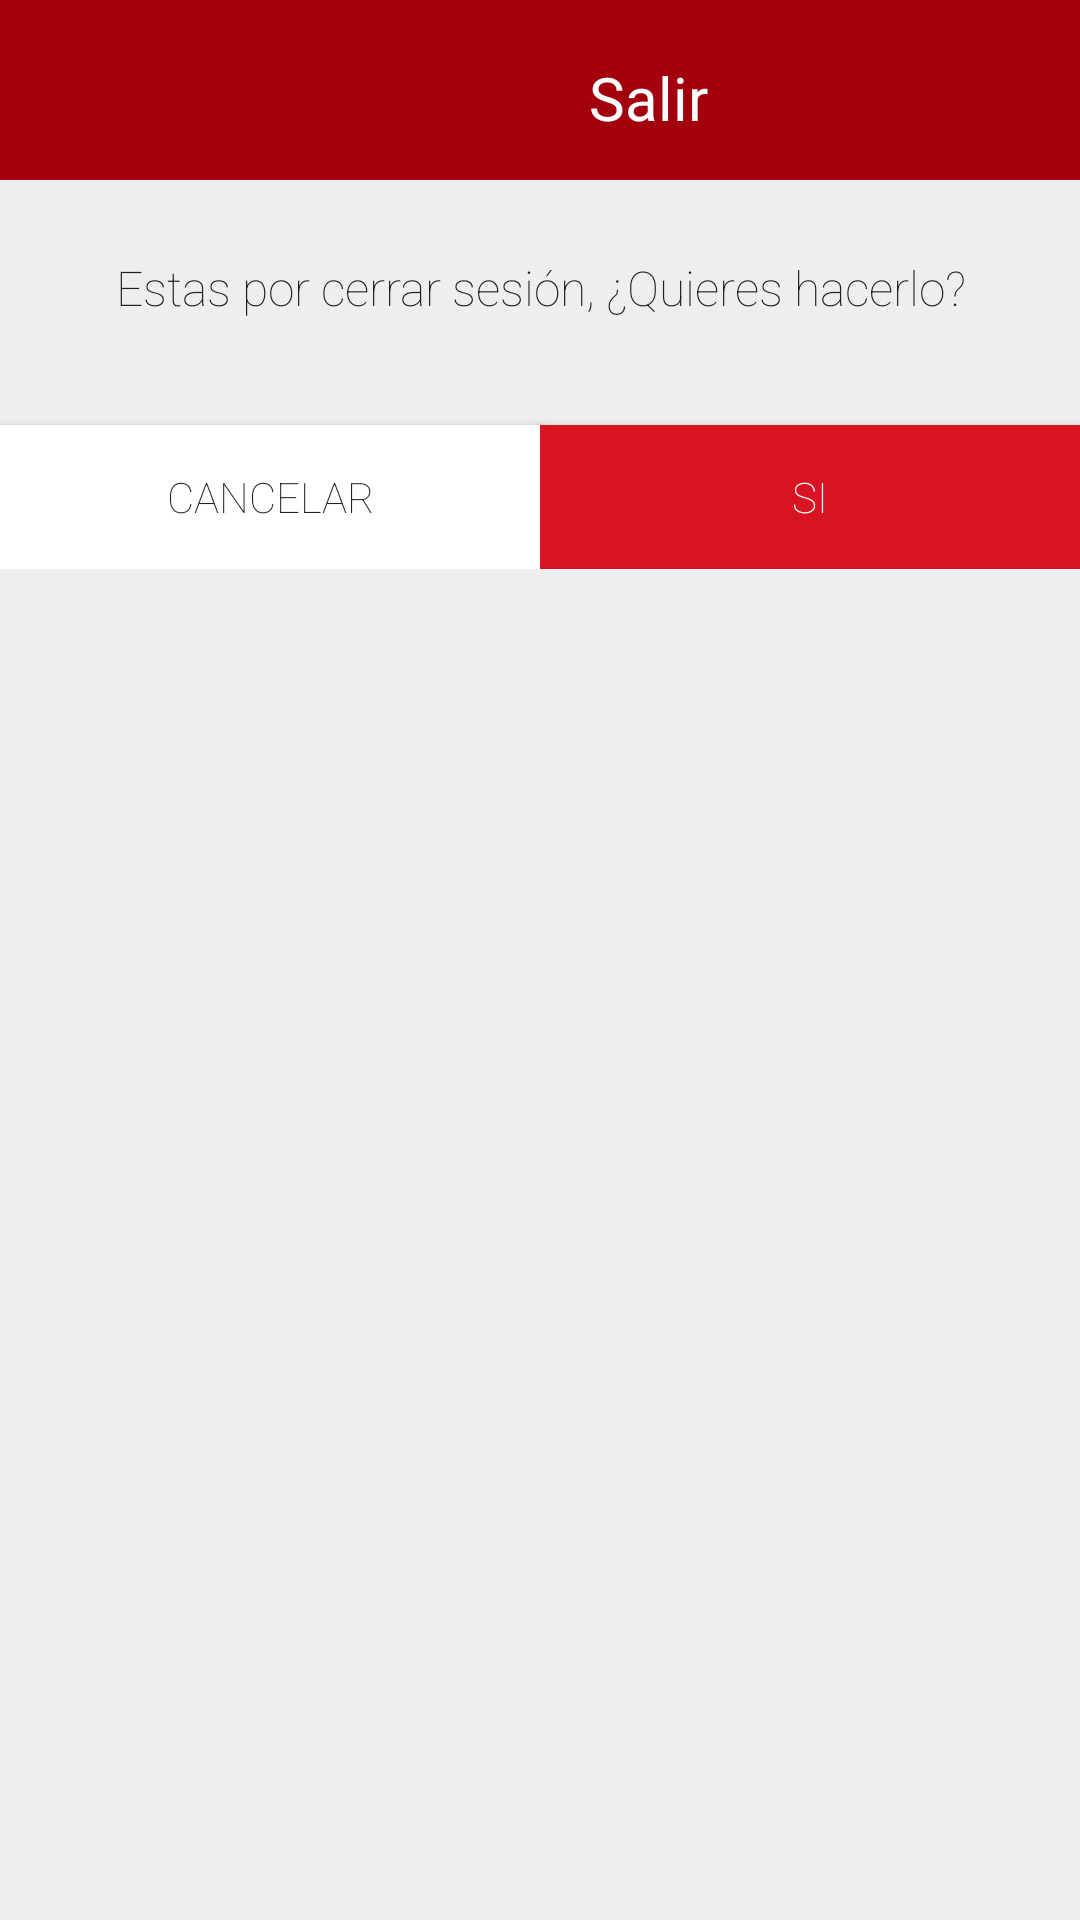

The Android layout XML behind this screen, and the referenced resources:
<!-- AndroidManifest.xml: application theme Theme.Android_LoginFirebaseKotlin -->
<!-- res/layout/bottom_sheet_logout.xml -->
<?xml version="1.0" encoding="utf-8"?>
<LinearLayout xmlns:android="http://schemas.android.com/apk/res/android"
    xmlns:app="http://schemas.android.com/apk/res-auto"
    android:id="@+id/bottom_sheet"
    android:layout_width="match_parent"
    android:layout_height="wrap_content"
    android:background="@color/gris"
    android:orientation="vertical"
    app:behavior_hideable="false"
    app:behavior_peekHeight="100dp"
    app:layout_behavior="android.support.design.widget.BottomSheetBehavior">

    <androidx.core.widget.NestedScrollView
        android:layout_width="match_parent"
        android:layout_height="wrap_content">

        <LinearLayout

            android:orientation="vertical"
            android:layout_width="match_parent"
            android:layout_height="wrap_content">


            <LinearLayout
                app:layout_anchorGravity="bottom"
                android:layout_gravity="bottom"
                android:gravity="bottom"
                android:orientation="vertical"
                android:background="@color/colorPrimaryDark"
                android:layout_width="match_parent"
                android:layout_height="wrap_content">

                <LinearLayout
                    android:weightSum="5"
                    android:orientation="horizontal"
                    android:layout_width="match_parent"
                    android:layout_height="wrap_content">

                    <LinearLayout
                        android:id="@+id/btnVaciarCarrito"
                        android:layout_weight="4"
                        android:gravity="left"
                        android:layout_width="match_parent"
                        android:layout_height="wrap_content"
                        android:orientation="vertical">

                        <LinearLayout
                            android:layout_margin="10dp"
                            android:orientation="vertical"
                            android:layout_width="wrap_content"
                            android:layout_height="wrap_content">
                            <ImageView

                                android:layout_gravity="center"
                                android:padding="5dp"
                                android:layout_width="40dp"
                                android:layout_height="40dp"
                                android:clickable="true"
                                android:src="@mipmap/usericon" />

                        </LinearLayout>

                    </LinearLayout>
                    <LinearLayout
                        android:layout_gravity="center"
                        android:orientation="vertical"
                        android:layout_weight="1"
                        android:layout_width="match_parent"
                        android:layout_height="wrap_content">

                        <TextView
                            android:textStyle="bold"
                            android:fontFamily="sans-serif-thin"
                            android:id="@+id/folio"
                            android:layout_width="match_parent"
                            android:layout_height="wrap_content"
                            android:layout_marginTop="5dp"
                            android:gravity="center"
                            android:textSize="20dp"
                            android:layout_gravity="center"
                            android:text="Salir"
                            android:textColor="@color/blanco" />
                    </LinearLayout>
                </LinearLayout>
            </LinearLayout>
            <LinearLayout
                android:orientation="vertical"
                android:layout_width="match_parent"
                android:layout_height="wrap_content">
                <TextView
                    android:padding="25dp"
                    android:fontFamily="sans-serif-thin"
                    android:layout_width="match_parent"
                    android:layout_height="wrap_content"
                    android:gravity="center"
                    android:textSize="16dp"
                    android:layout_gravity="center"
                    android:text="Estas por cerrar sesión, ¿Quieres hacerlo?"
                    android:textColor="@color/negro" />

            </LinearLayout>
            <LinearLayout
                android:layout_marginBottom="10dp"
                android:weightSum="2"
                android:orientation="horizontal"
                android:layout_width="match_parent"
                android:layout_height="wrap_content">
                <androidx.appcompat.widget.AppCompatButton
                    android:layout_weight="1"
                    android:fontFamily="sans-serif-thin"
                    android:textColor="@color/negro"
                    android:layout_marginTop="10dp"
                    android:background="@color/white"
                    android:id="@+id/btnCancelar"
                    android:text="Cancelar"
                    android:layout_width="match_parent"
                    android:layout_height="wrap_content"/>
                <androidx.appcompat.widget.AppCompatButton
                    android:layout_weight="1"
                    android:fontFamily="sans-serif-thin"
                    android:textColor="@color/blanco"
                    android:layout_marginTop="10dp"
                    android:background="@color/rojo_creativity"
                    android:id="@+id/btnAceptarCerrarSession"
                    android:text="SI"
                    android:layout_width="match_parent"
                    android:layout_height="wrap_content"/>
            </LinearLayout>
        </LinearLayout>
    </androidx.core.widget.NestedScrollView>

</LinearLayout>
<!-- resources referenced by this layout -->
<resources>
  <color name="blanco">#FFFFFF</color>
  <color name="colorPrimaryDark">#a2000c</color>
  <color name="gris">#EEEEEE</color>
  <color name="negro">#212121</color>
  <color name="rojo_creativity">#D81322</color>
  <color name="white">#FFFFFFFF</color>
  <style name="Theme.Android_LoginFirebaseKotlin" parent="Theme.MaterialComponents.DayNight.DarkActionBar">
          
          <item name="colorPrimary">@color/purple_500</item>
          <item name="colorPrimaryVariant">@color/purple_700</item>
          <item name="colorOnPrimary">@color/white</item>
          
          <item name="colorSecondary">@color/teal_200</item>
          <item name="colorSecondaryVariant">@color/teal_700</item>
          <item name="colorOnSecondary">@color/black</item>
          
          <item name="android:statusBarColor" tools:targetApi="l">?attr/colorPrimaryVariant</item>
          
      </style>
  <color name="purple_500">#FF6200EE</color>
  <color name="purple_700">#FF3700B3</color>
  <color name="teal_200">#FF03DAC5</color>
  <color name="teal_700">#FF018786</color>
  <color name="black">#FF000000</color>
</resources>
